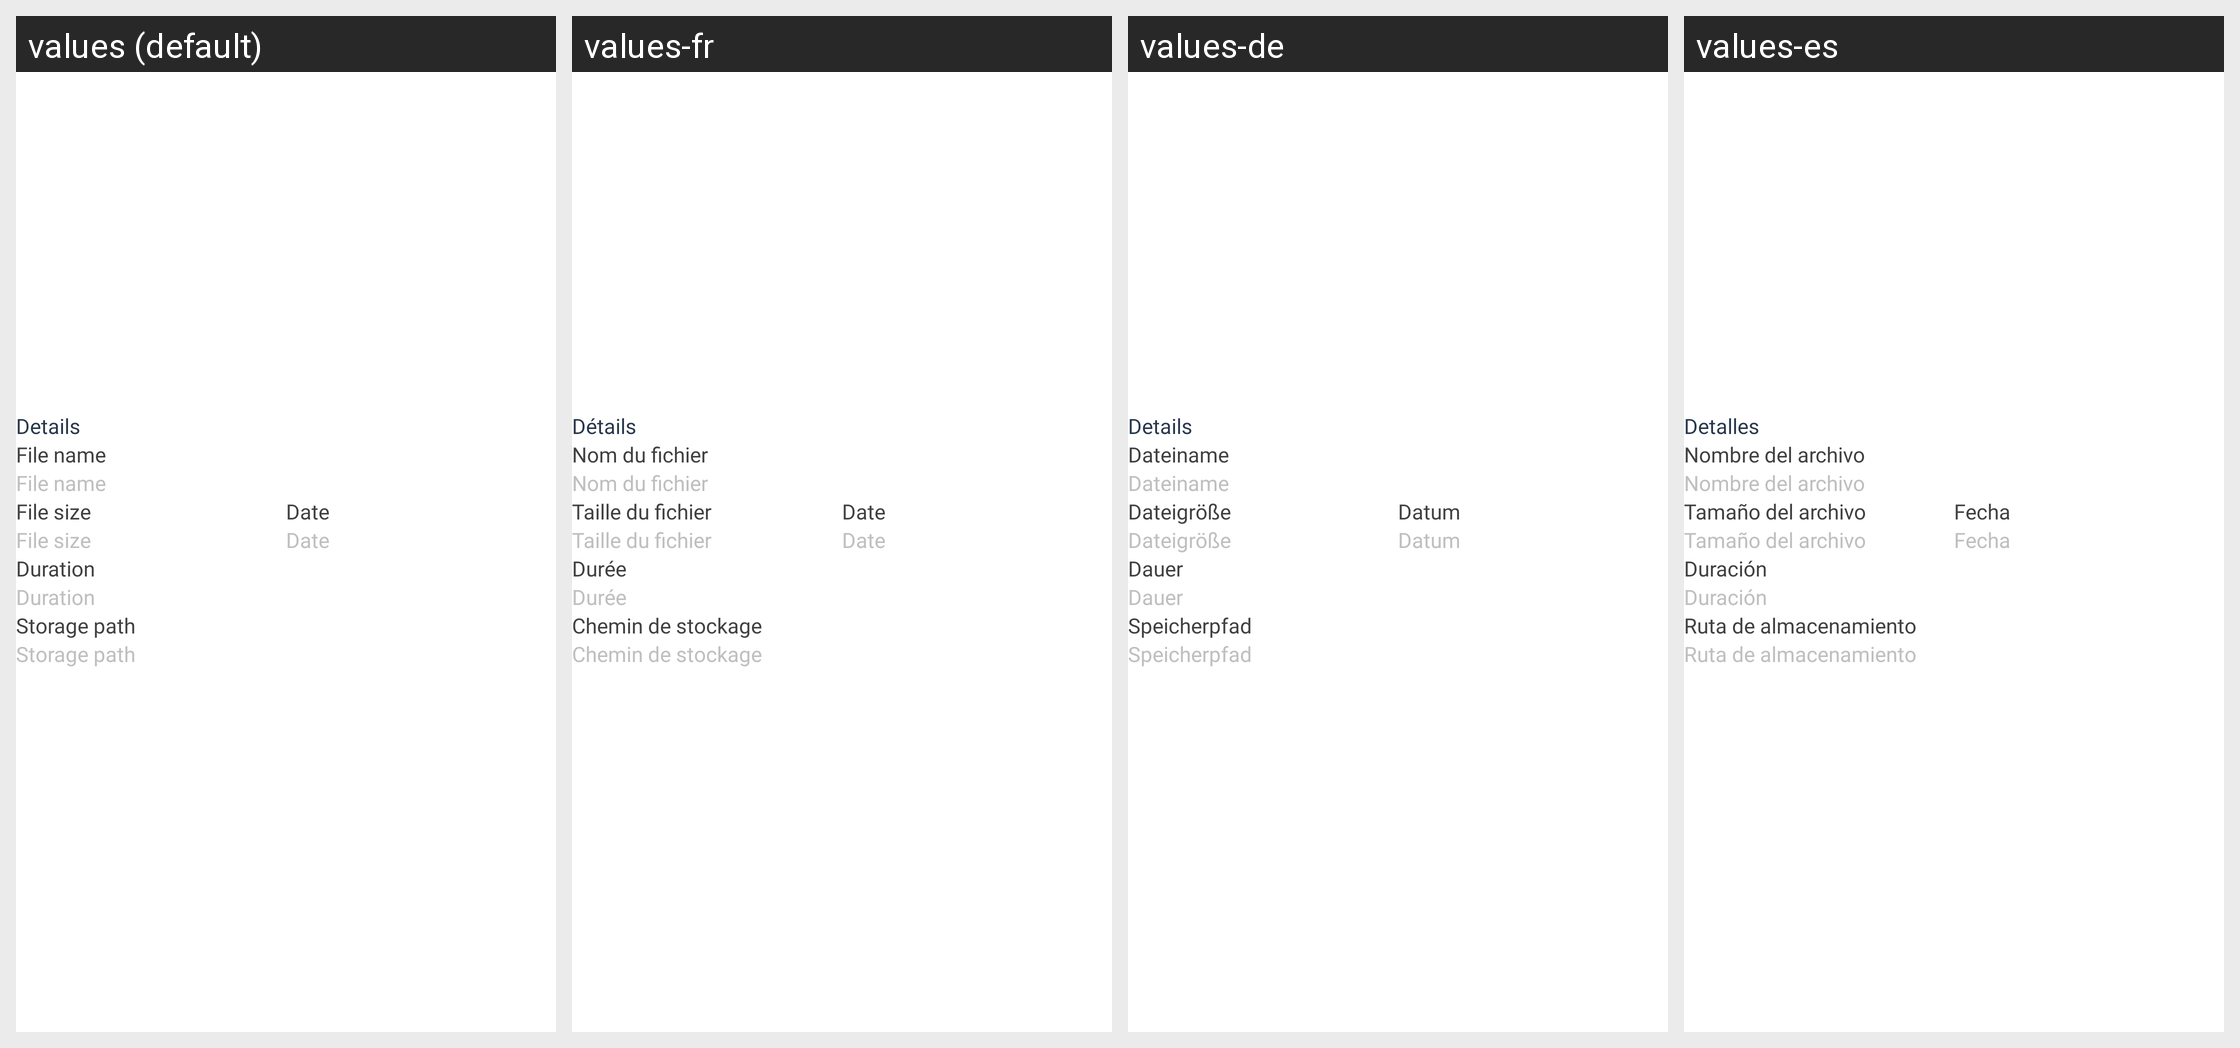

Strings drawn on this Android screen and how each of the app's shown locales translates them:
Android screen res/layout/layout_bottom_sheet_detail.xml rendered under 4 locales, left to right: values (default), values-fr, values-de, values-es. Device: Nexus 5 (rendered at 1080×1920; each locale shown at half size, 540×960, under a caption strip naming it); theme Theme.Main.
Other locales in the repository, not shown: values-ar, values-bn, values-hi, values-in, values-ja, values-ko, values-pt, values-pt-rBR, values-ru, values-tr, values-zh, values-zh-rTW.
Strings drawn on this screen, with the default value and each locale's value (text and hints the layout hard-codes, and strings that could not be matched under every locale, appear in the picture but are not listed):

string_details
  values: Details
  values-fr: Détails
  values-de: Details
  values-es: Detalles

string_file_name
  values: File name
  values-fr: Nom du fichier
  values-de: Dateiname
  values-es: Nombre del archivo

string_file_size
  values: File size
  values-fr: Taille du fichier
  values-de: Dateigröße
  values-es: Tamaño del archivo

string_date
  values: Date
  values-fr: Date
  values-de: Datum
  values-es: Fecha

string_duration
  values: Duration
  values-fr: Durée
  values-de: Dauer
  values-es: Duración

string_storage_path
  values: Storage path
  values-fr: Chemin de stockage
  values-de: Speicherpfad
  values-es: Ruta de almacenamiento
